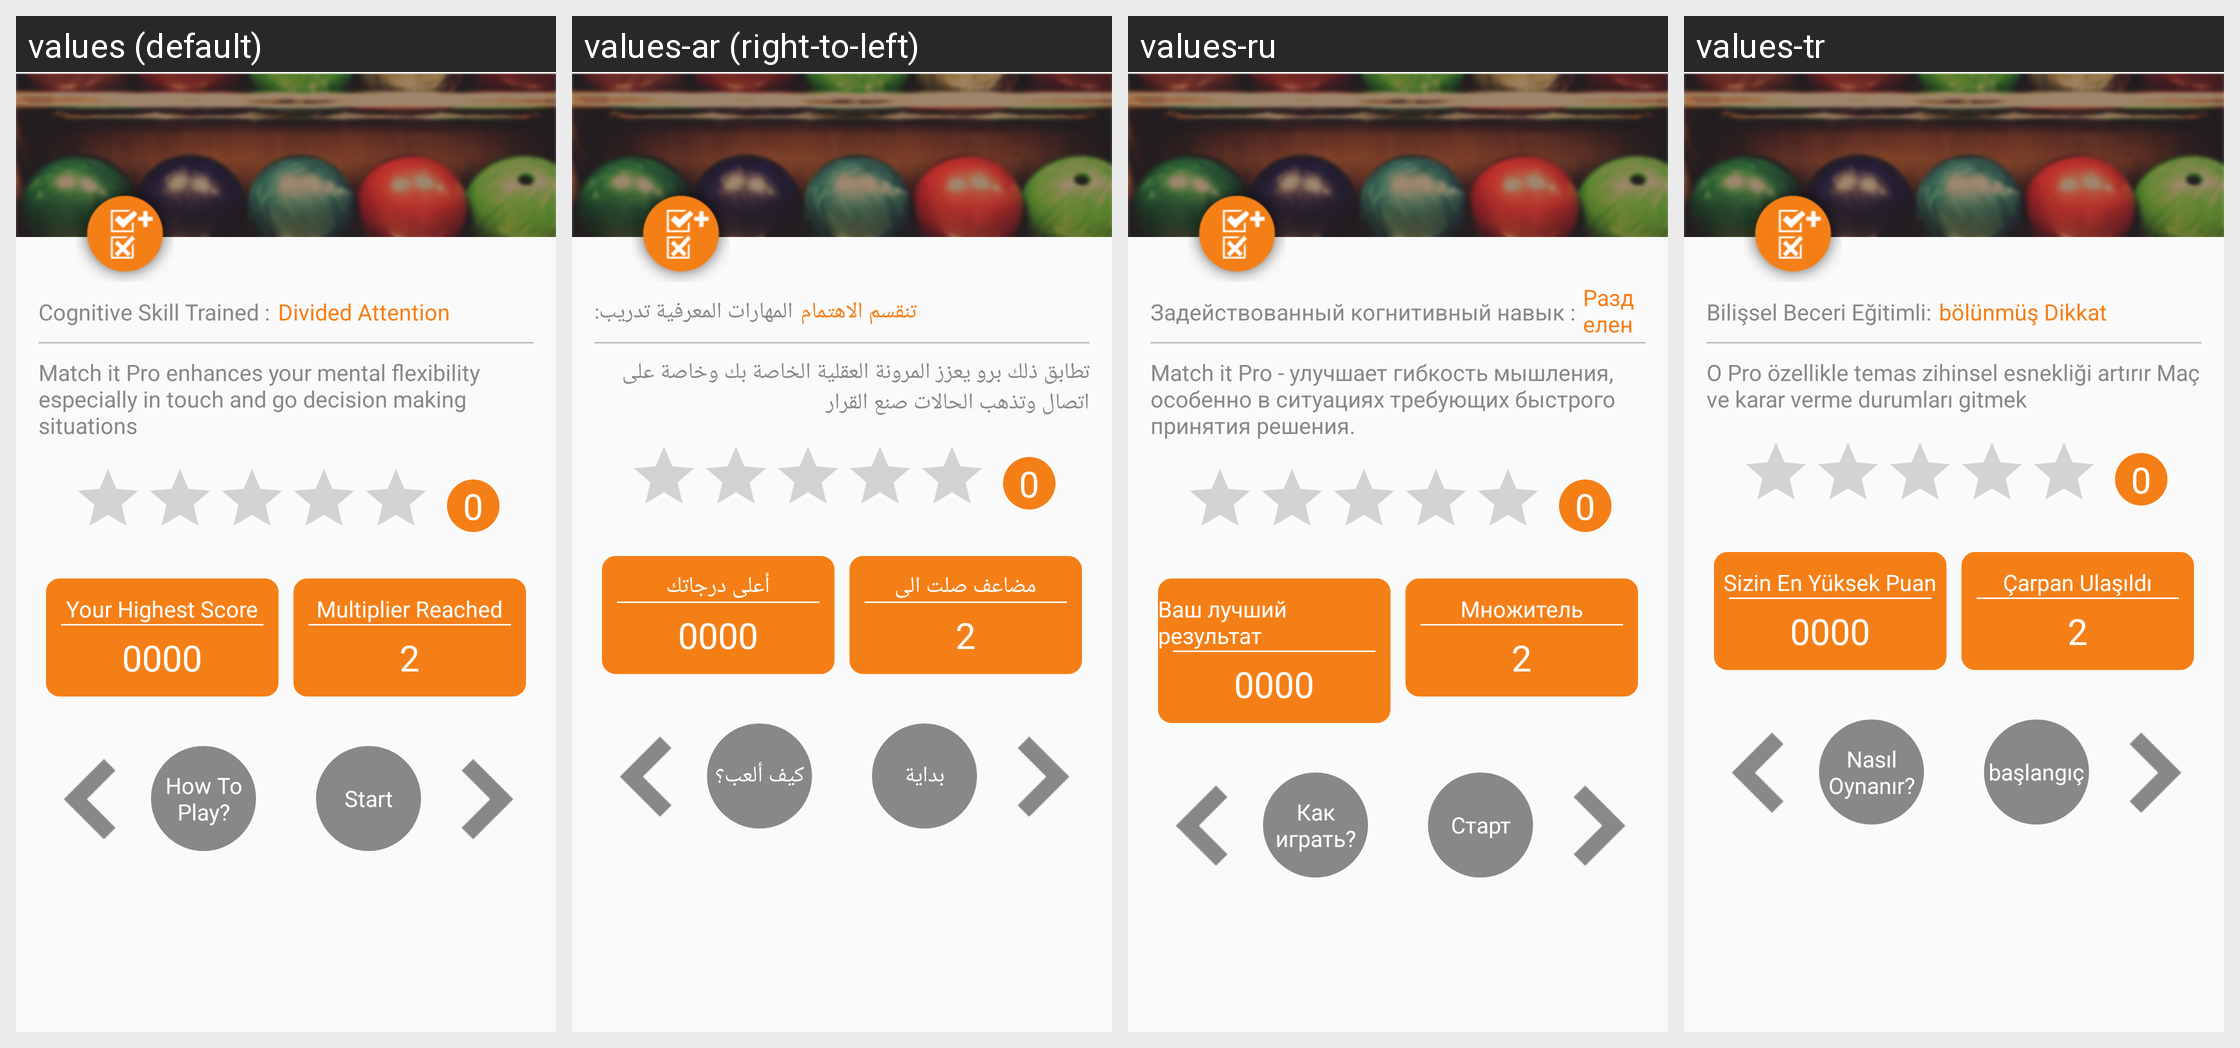

The same Android screen rendered under several of its app's locales, left to right. List the strings drawn on it with the default value and each locale's translation.
Android screen res/layout/activity_match_it_pro_instruction.xml rendered under 4 locales, left to right: values (default), values-ar (right-to-left), values-ru, values-tr. Device: Nexus 5 (rendered at 1080×1920; each locale shown at half size, 540×960, under a caption strip naming it); theme AppTheme.
Other locales in the repository, not shown: values-de, values-es, values-fr, values-hi, values-it, values-ja, values-ko, values-pt, values-zh.
Strings drawn on this screen, with the default value and each locale's value (text and hints the layout hard-codes, and strings that could not be matched under every locale, appear in the picture but are not listed):

cognative_skill_trained
  values: Cognitive Skill Trained :
  values-ar: المهارات المعرفية تدريب:
  values-ru: Задействованный когнитивный навык :
  values-tr: Bilişsel Beceri Eğitimli:

divided_attention
  values: Divided Attention
  values-ar: تنقسم الاهتمام
  values-ru: Разделенное внимание
  values-tr: bölünmüş Dikkat

match_it_pro_instruction
  values: Match it Pro enhances your mental flexibility especially in touch and go decision making situations
  values-ar: تطابق ذلك برو يعزز المرونة العقلية الخاصة بك وخاصة على اتصال وتذهب الحالات صنع القرار
  values-ru: Match it Pro - улучшает гибкость мышления, особенно в ситуациях требующих быстрого принятия решения.
  values-tr: O Pro özellikle temas zihinsel esnekliği artırır Maç ve karar verme durumları gitmek

your_highest_score
  values: Your Highest Score
  values-ar: أعلى درجاتك
  values-ru: Ваш лучший результат
  values-tr: Sizin En Yüksek Puan

multiplier_reach
  values: Multiplier Reached
  values-ar: مضاعف صلت الى
  values-ru: Множитель
  values-tr: Çarpan Ulaşıldı

multiplier_completed
  values: 2
  values-ar: 2
  values-ru: 2
  values-tr: 2

how_to_play
  values: How To Play?
  values-ar: كيف ألعب؟
  values-ru: Как играть?
  values-tr: Nasıl Oynanır?

start_game
  values: Start
  values-ar: بداية
  values-ru: Старт
  values-tr: başlangıç
